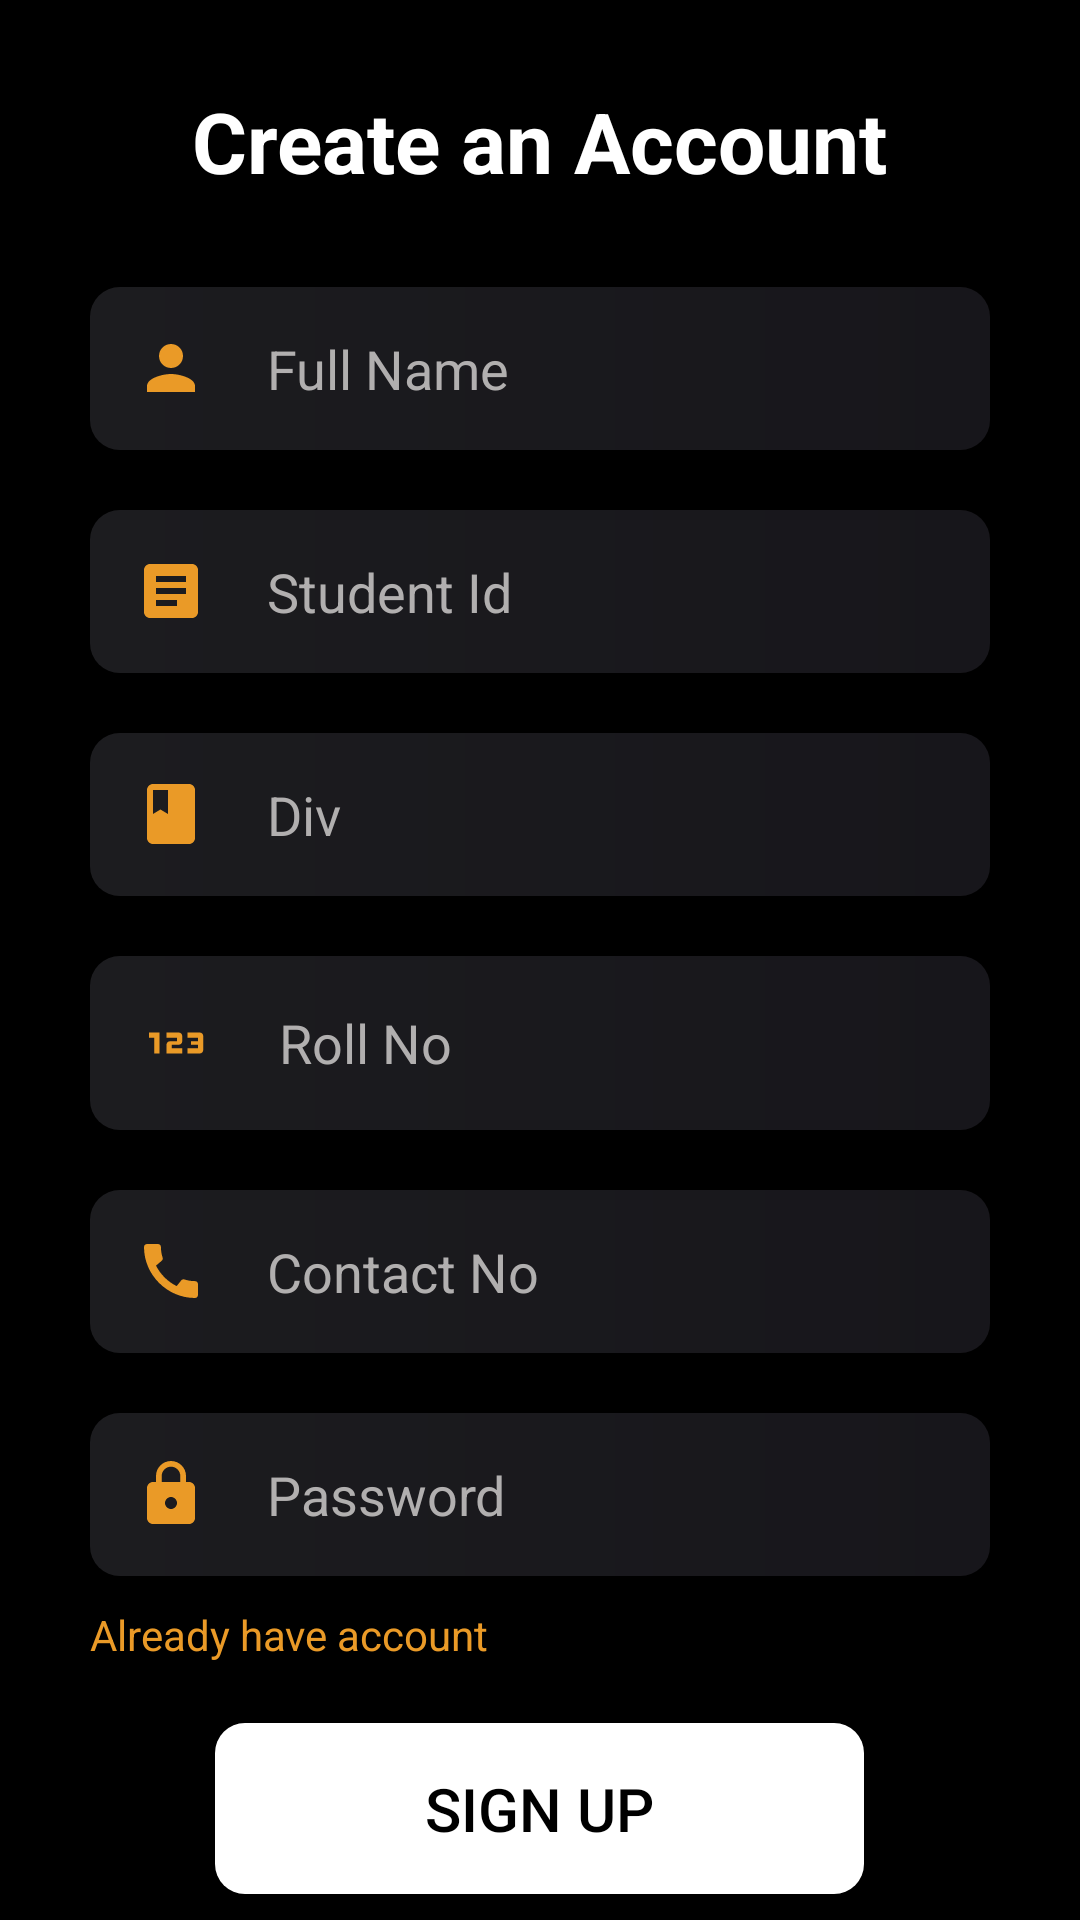

This screen was rendered from an Android layout file. Write that file and the resources it references.
<!-- AndroidManifest.xml: application theme Theme.FinalProject -->
<!-- res/layout/activity_create_account_students.xml -->
<?xml version="1.0" encoding="utf-8"?>
<LinearLayout xmlns:android="http://schemas.android.com/apk/res/android"
    xmlns:app="http://schemas.android.com/apk/res-auto"
    xmlns:tools="http://schemas.android.com/tools"
    android:layout_width="match_parent"
    android:layout_height="match_parent"
    tools:context=".authentication.CreateAccountStudents"
    android:orientation="vertical"
    android:background="@color/black"
    android:gravity="center"
    android:paddingHorizontal="30sp">

    <TextView
        android:layout_width="wrap_content"
        android:layout_height="wrap_content"
        android:text="Create an Account"
        android:layout_marginVertical="20sp"
        android:textColor="@color/white"
        android:textSize="28sp"
        android:textStyle="bold"/>

    <EditText
        android:id="@+id/studentFullName"
        android:layout_width="match_parent"
        android:layout_height="wrap_content"
        android:ems="10"
        android:inputType="text"
        android:hint="Full Name"
        android:textColor="@color/white"
        android:textColorHint="#B1AFAF"
        android:drawableStart="@drawable/user_icon"
        android:drawablePadding="20sp"
        android:background="@drawable/background_edittext"
        android:padding="15sp"
        android:layout_marginVertical="10sp"/>

    <EditText
        android:id="@+id/studentId"
        android:layout_width="match_parent"
        android:layout_height="wrap_content"
        android:layout_marginVertical="10sp"
        android:background="@drawable/background_edittext"
        android:drawableStart="@drawable/student_id_icon"
        android:drawablePadding="20sp"
        android:ems="10"
        android:hint="Student Id"
        android:inputType="text"
        android:padding="15sp"
        android:textColor="@color/white"
        android:textColorHint="#B1AFAF" />

    <EditText
        android:id="@+id/studentDiv"
        android:layout_width="match_parent"
        android:layout_height="wrap_content"
        android:ems="10"
        android:inputType="text"
        android:hint="Div"
        android:textColor="@color/white"
        android:textColorHint="#B1AFAF"
        android:drawableStart="@drawable/div_icon"
        android:drawablePadding="20sp"
        android:background="@drawable/background_edittext"
        android:padding="15sp"
        android:layout_marginVertical="10sp"/>

    <EditText
        android:id="@+id/studentRoll"
        android:layout_width="match_parent"
        android:layout_height="wrap_content"
        android:ems="10"
        android:inputType="text"
        android:hint="Roll No"
        android:textColor="@color/white"
        android:textColorHint="#B1AFAF"
        android:drawableStart="@drawable/rollno_icon"
        android:drawablePadding="20sp"
        android:background="@drawable/background_edittext"
        android:padding="15sp"
        android:layout_marginVertical="10sp"/>

    <EditText
        android:id="@+id/studentContact"
        android:layout_width="match_parent"
        android:layout_height="wrap_content"
        android:ems="10"
        android:inputType="text"
        android:hint="Contact No"
        android:textColor="@color/white"
        android:textColorHint="#B1AFAF"
        android:drawableStart="@drawable/contact_icon"
        android:drawablePadding="20sp"
        android:background="@drawable/background_edittext"
        android:padding="15sp"
        android:layout_marginVertical="10sp"/>

    <EditText
        android:id="@+id/studentPassword"
        android:layout_width="match_parent"
        android:layout_height="wrap_content"
        android:ems="10"
        android:inputType="textPassword"
        android:hint="Password"
        android:textColor="@color/white"
        android:textColorHint="#B1AFAF"
        android:drawableStart="@drawable/password_icon"
        android:drawablePadding="20sp"
        android:background="@drawable/background_edittext"
        android:padding="15sp"
        android:layout_marginVertical="10sp"/>

    <TextView
        android:id="@+id/alreadyHaveAccount"
        android:layout_width="wrap_content"
        android:layout_height="wrap_content"
        android:text="Already have account"
        android:textColor="@color/PrimaryOrange"
        android:layout_gravity="start"/>

    <Button
        android:id="@+id/btnSignUp"
        android:layout_width="wrap_content"
        android:layout_height="wrap_content"
        android:text="SIGN UP"
        android:textColor="@color/black"
        android:textSize="20sp"
        android:layout_marginTop="20sp"
        android:backgroundTint="@color/white"
        android:background="@drawable/background_edittext"
        android:paddingHorizontal="70sp"
        android:paddingVertical="15sp"/>
</LinearLayout>
<!-- resources referenced by this layout -->
<resources>
  <color name="PrimaryOrange">#EA9A27</color>
  <color name="black">#FF000000</color>
  <color name="white">#FFFFFFFF</color>
  <!-- drawable background_edittext (drawable) -->
  <?xml version="1.0" encoding="utf-8"?>
  <layer-list xmlns:android="http://schemas.android.com/apk/res/android">
      
  
  
  
  
  
  
  
      
      <item>
          <shape android:shape="rectangle">
              <gradient android:startColor="@color/LeftBlack"
                  android:endColor="@color/RightBlue"/>
              <corners android:radius="10dp"/>
          </shape>
      </item>
  </layer-list>
  <!-- drawable div_icon (drawable) -->
  <vector android:height="24dp" android:tint="@color/PrimaryOrange"
      android:viewportHeight="24" android:viewportWidth="24"
      android:width="24dp" xmlns:android="http://schemas.android.com/apk/res/android">
      <path android:fillColor="@android:color/white" android:pathData="M18,2H6c-1.1,0 -2,0.9 -2,2v16c0,1.1 0.9,2 2,2h12c1.1,0 2,-0.9 2,-2V4c0,-1.1 -0.9,-2 -2,-2zM6,4h5v8l-2.5,-1.5L6,12V4z"/>
  </vector>
  <!-- drawable password_icon (drawable) -->
  <vector android:height="24dp" android:tint="@color/PrimaryOrange"
      android:viewportHeight="24" android:viewportWidth="24"
      android:width="24dp" xmlns:android="http://schemas.android.com/apk/res/android">
      <path android:fillColor="@android:color/white" android:pathData="M18,8h-1L17,6c0,-2.76 -2.24,-5 -5,-5S7,3.24 7,6v2L6,8c-1.1,0 -2,0.9 -2,2v10c0,1.1 0.9,2 2,2h12c1.1,0 2,-0.9 2,-2L20,10c0,-1.1 -0.9,-2 -2,-2zM12,17c-1.1,0 -2,-0.9 -2,-2s0.9,-2 2,-2 2,0.9 2,2 -0.9,2 -2,2zM15.1,8L8.9,8L8.9,6c0,-1.71 1.39,-3.1 3.1,-3.1 1.71,0 3.1,1.39 3.1,3.1v2z"/>
  </vector>
  <!-- drawable rollno_icon (drawable) -->
  <vector android:height="28dp" android:tint="@color/PrimaryOrange"
      android:viewportHeight="24" android:viewportWidth="24"
      android:width="28dp" xmlns:android="http://schemas.android.com/apk/res/android">
      <path android:fillColor="@android:color/white" android:pathData="M7,15H5.5v-4.5H4V9h3V15zM13.5,13.5h-3v-1h2c0.55,0 1,-0.45 1,-1V10c0,-0.55 -0.45,-1 -1,-1H9v1.5h3v1h-2c-0.55,0 -1,0.45 -1,1V15h4.5V13.5zM19.5,14v-4c0,-0.55 -0.45,-1 -1,-1H15v1.5h3v1h-2v1h2v1h-3V15h3.5C19.05,15 19.5,14.55 19.5,14z"/>
  </vector>
  <!-- drawable student_id_icon (drawable) -->
  <vector android:autoMirrored="true" android:height="24dp"
      android:tint="#EA9A27" android:viewportHeight="24"
      android:viewportWidth="24" android:width="24dp" xmlns:android="http://schemas.android.com/apk/res/android">
      <path android:fillColor="@android:color/white" android:pathData="M19,3L5,3c-1.1,0 -2,0.9 -2,2v14c0,1.1 0.9,2 2,2h14c1.1,0 2,-0.9 2,-2L21,5c0,-1.1 -0.9,-2 -2,-2zM14,17L7,17v-2h7v2zM17,13L7,13v-2h10v2zM17,9L7,9L7,7h10v2z"/>
  </vector>
  <!-- drawable user_icon (drawable) -->
  <vector android:height="24dp" android:tint="@color/PrimaryOrange"
      android:viewportHeight="24" android:viewportWidth="24"
      android:width="24dp" xmlns:android="http://schemas.android.com/apk/res/android">
      <path android:fillColor="@android:color/white" android:pathData="M12,12c2.21,0 4,-1.79 4,-4s-1.79,-4 -4,-4 -4,1.79 -4,4 1.79,4 4,4zM12,14c-2.67,0 -8,1.34 -8,4v2h16v-2c0,-2.66 -5.33,-4 -8,-4z"/>
  </vector>
  <style name="Theme.FinalProject" parent="Base.Theme.FinalProject">
          <item name="android:statusBarColor">@color/black</item>
      </style>
  <color name="LeftBlack">#1C1C1F</color>
  <color name="RightBlue">#17161B</color>
  <style name="Base.Theme.FinalProject" parent="Theme.AppCompat.DayNight.NoActionBar">
          
           
      </style>
</resources>
